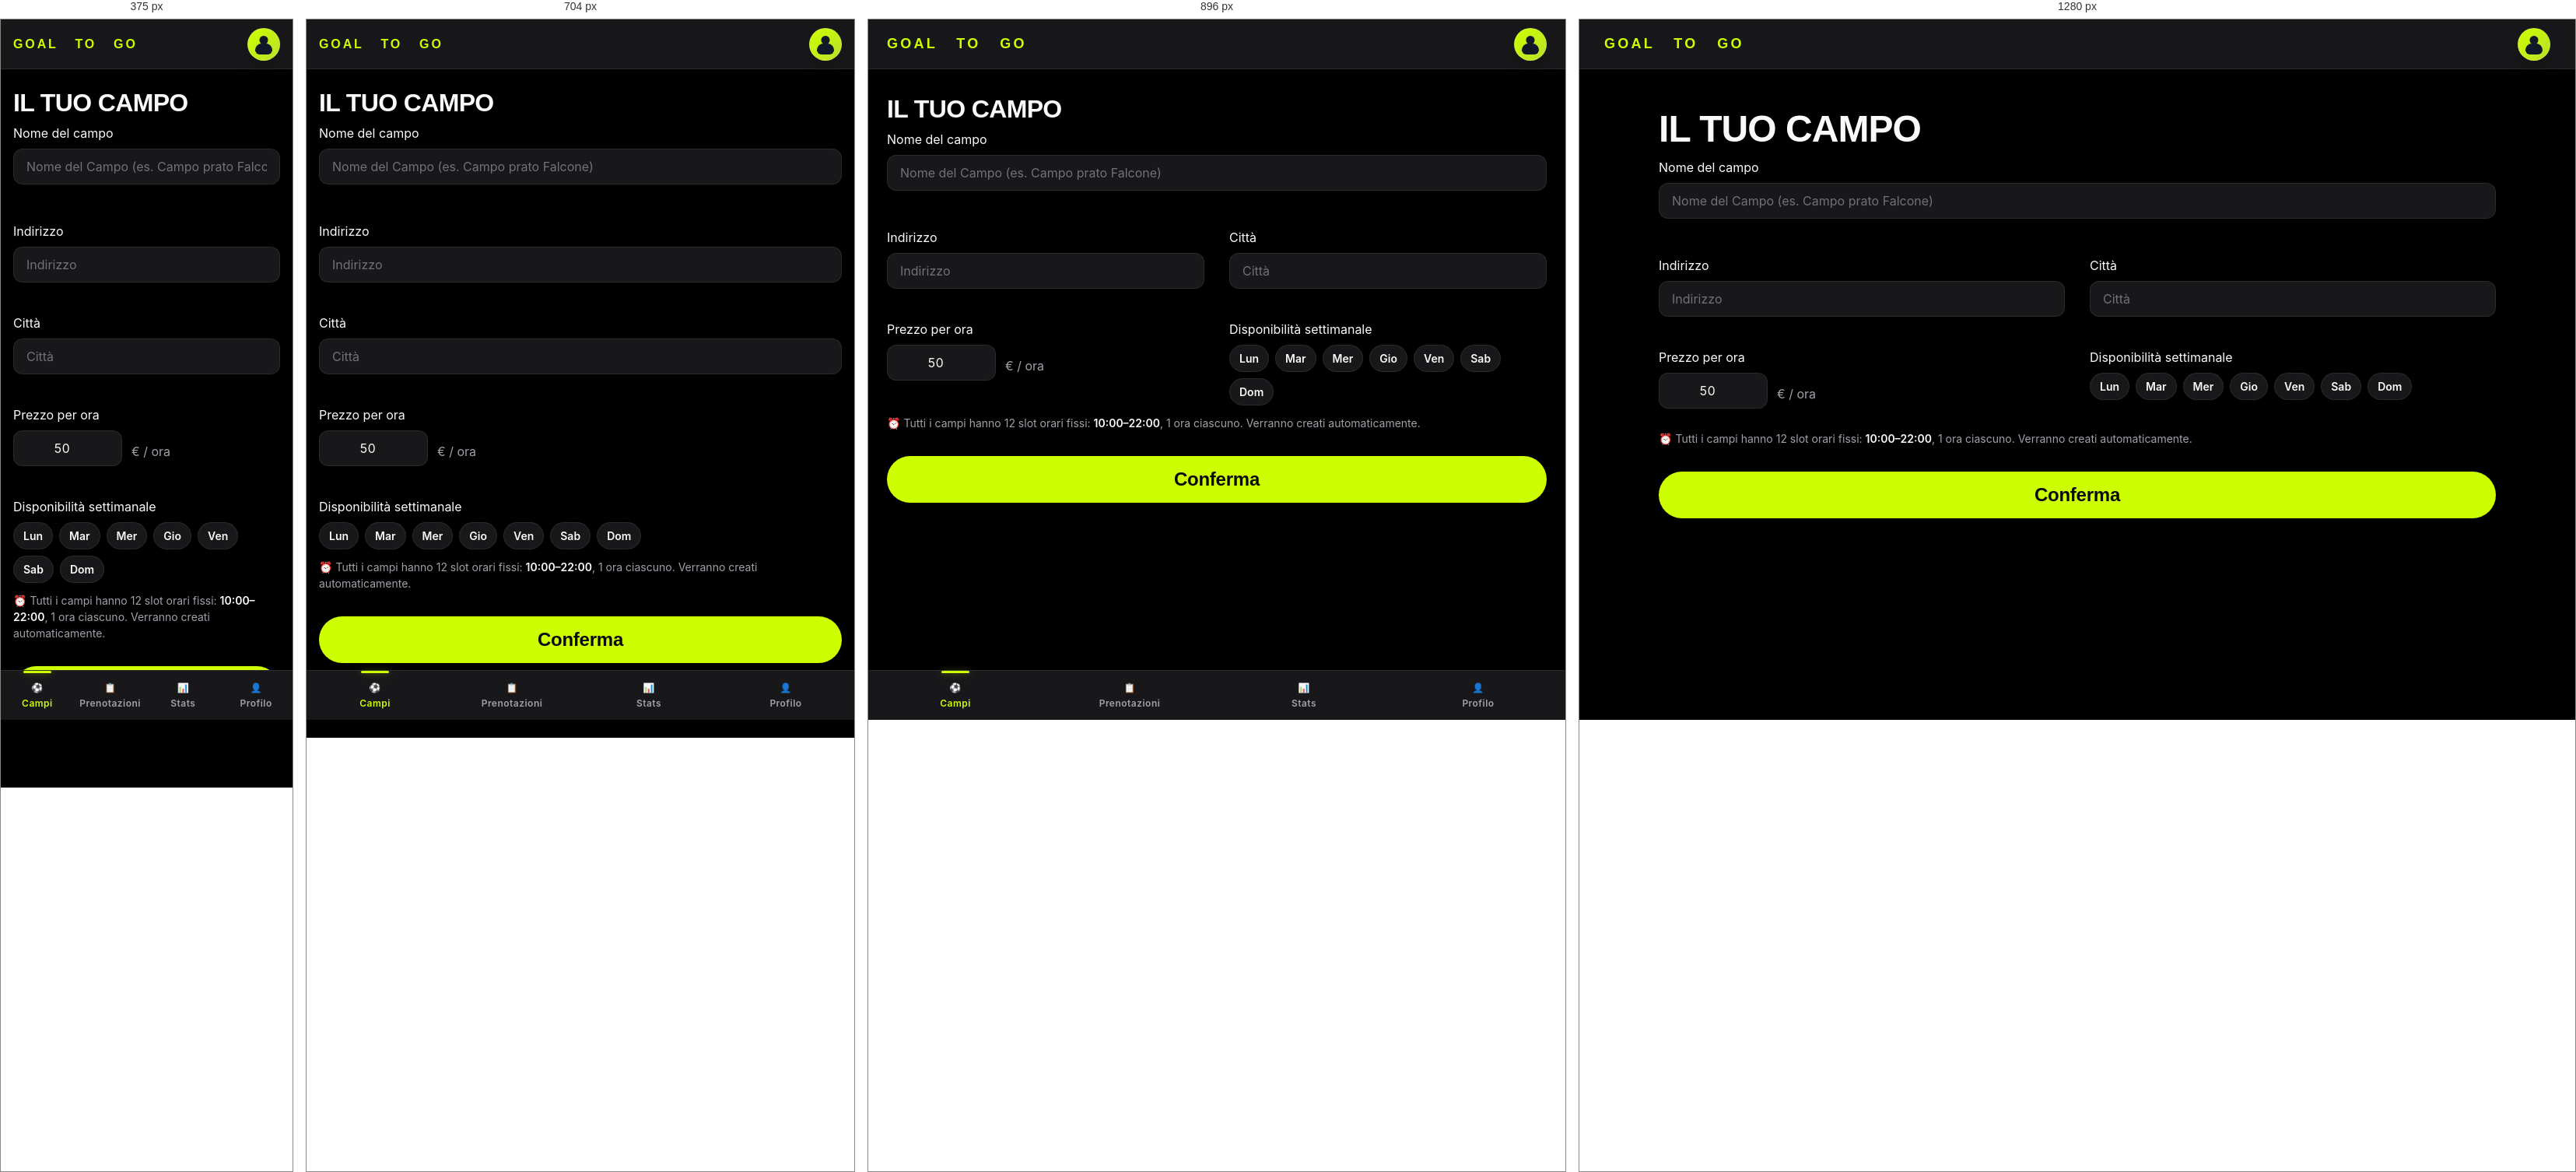
Rendered at 375 px, 704 px, 896 px and 1280 px, left to right.

<!-- file: pagina_registrazione_campo.html -->
<!DOCTYPE html>
<html lang="it">
<head>
  <meta charset="UTF-8">
  <meta name="viewport" content="width=device-width, initial-scale=1">
  <title>Goal To Go — Registra il tuo campo</title>
  <link rel="stylesheet" href="styles.css">
  <script>window.__AUTH_REQUIRES__ = { role: 'gestore' };</script>
  <script src="js_script/auth_guard.js"></script>
</head>
<body>

<a href="#main" class="skip-link sr-only">Salta al contenuto</a>

<header class="header">
  <h1>GOAL &nbsp; TO &nbsp; GO</h1>
  <div class="header-right">
    <div class="profile-icon" aria-hidden="true"></div>
  </div>
</header>

<main class="container container--center" id="main">

  <div class="welcome">
    <h2>IL TUO CAMPO</h2>
  </div>

  <form id="formCampo">

    <label for="nome">Nome del campo</label>
    <input id="nome" class="input input--large" type="text"
      placeholder="Nome del Campo (es. Campo prato Falcone)" required>

    <div class="form-grid">
      <div class="form-left">
        <label for="indirizzo">Indirizzo</label>
        <input id="indirizzo" class="input" type="text" placeholder="Indirizzo" required autocomplete="street-address">
      </div>
      <div class="form-right">
        <label for="citta">Città</label>
        <input id="citta" class="input" type="text" placeholder="Città" required autocomplete="address-level2">
      </div>
    </div>

    <div class="form-grid">
      <div class="form-left">
        <label for="prezzo">Prezzo per ora</label>
        <div class="prezzo-container">
          <input id="prezzo" class="input input--prezzo" type="number" value="50" min="0" step="0.5" required>
          <span class="prezzo-label">€ / ora</span>
        </div>
      </div>

      <div class="form-right">
        <label>Disponibilità settimanale</label>
        <div class="giorni" role="group" aria-label="Giorni disponibili">
          <button type="button" class="giorno-btn" onclick="toggleGiorno(this)">Lun</button>
          <button type="button" class="giorno-btn" onclick="toggleGiorno(this)">Mar</button>
          <button type="button" class="giorno-btn" onclick="toggleGiorno(this)">Mer</button>
          <button type="button" class="giorno-btn" onclick="toggleGiorno(this)">Gio</button>
          <button type="button" class="giorno-btn" onclick="toggleGiorno(this)">Ven</button>
          <button type="button" class="giorno-btn" onclick="toggleGiorno(this)">Sab</button>
          <button type="button" class="giorno-btn" onclick="toggleGiorno(this)">Dom</button>
        </div>
      </div>
    </div>

    <!-- <label for="upload-campo">Aggiungi foto del campo</label>
    <div class="upload-box upload-box--large" id="upload-campo" onclick="aggiungiImmagine()" role="button" tabindex="0" aria-label="Aggiungi foto del campo">+</div> -->

    <p class="welcome" style="margin-top: var(--s-3); color: var(--text-2); font-size: var(--text-sm);">
      <span aria-hidden="true">⏰</span>
      Tutti i campi hanno 12 slot orari fissi: <strong>10:00–22:00</strong>, 1 ora ciascuno. Verranno creati automaticamente.
    </p>

    <button type="submit" class="create-club-btn">
      Conferma
    </button>

  </form>

</main>

<nav class="bottom-nav" aria-label="Navigazione gestore">
  <a href="pagina_campi_gestore.html" class="bottom-nav__item is-active" aria-current="page">
    <span aria-hidden="true">⚽</span>
    <span>Campi</span>
  </a>
  <a href="#" class="bottom-nav__item">
    <span aria-hidden="true">📋</span>
    <span>Prenotazioni</span>
  </a>
  <a href="#" class="bottom-nav__item">
    <span aria-hidden="true">📊</span>
    <span>Stats</span>
  </a>
  <a href="pagina_profilo_gestore.html" class="bottom-nav__item">
    <span aria-hidden="true">👤</span>
    <span>Profilo</span>
  </a>
</nav>

<script src="https://cdn.jsdelivr.net/npm/sweetalert2@11"></script>
<script src="js_script/scripts.js"></script>
</body>
</html>


/* @media block from styles.css */
@media (min-width: 768px) {
  .container { padding: calc(var(--header-height) + var(--s-6)) var(--s-5) var(--s-7); }
  h1 { font-size: var(--text-3xl); }
  h2 { font-size: var(--text-2xl); }
  h3 { font-size: var(--text-xl); }
  .header { padding: var(--s-3) var(--s-5); }
  .header h1 { font-size: var(--text-lg); }
  .stats-grid { grid-template-columns: repeat(4, 1fr); gap: var(--s-4); }
  .form-grid { flex-direction: row; gap: var(--s-6); flex-wrap: wrap; }
  .campo-container { flex-direction: row; gap: var(--s-5); align-items: flex-start; }
  .campo-left img { max-width: 420px; }
  .stat-card { padding: var(--s-5); }
  .stat-number { font-size: var(--text-3xl); }
  .actions { gap: var(--s-4); }
  .card { padding: var(--s-5) var(--s-6); }
  .lega-layout { flex-direction: row; }
  .lega-main { border-bottom: none; border-right: 1px solid var(--border); }
  .lega-sidebar { width: 240px; }
  .club-content { flex-direction: row; }
  .modale-box { padding: var(--s-7); }
}

/* @media block from styles.css */
@media (min-width: 1024px) {
  body { padding-bottom: 0; }
  .container { padding: calc(var(--header-height) + var(--s-7)) var(--s-6) var(--s-8); }
  .header { padding: var(--s-4) var(--s-6); }
  .actions { display: grid; grid-template-columns: repeat(3, 1fr); gap: var(--s-4); }
  .actions .card { flex-direction: column; align-items: flex-start; gap: var(--s-4); }
  .stats-grid { gap: var(--s-5); }
  .welcome h2 { font-size: var(--text-3xl); }
  .bottom-nav { display: none; }
  .fab { bottom: var(--s-6); right: var(--s-6); }
}

/* @media block from styles.css */
@media (max-width: 640px) {
  .campo-card-top {
    flex-direction: column;
    align-items: stretch;
  }

  .campo-actions {
    width: 100%;
  }

  .campo-btn {
    flex: 1;
    min-height: 42px;
  }
}

/* @media block from styles.css */
@media (max-width: 640px) {
  .campo-card .campo-card-top {
    flex-direction: column !important;
    align-items: stretch !important;
  }

  .campo-card .campo-actions {
    width: 100% !important;
    margin-left: 0 !important;
  }

  .campo-card .campo-btn {
    flex: 1 !important;
    min-height: 42px !important;
  }
}